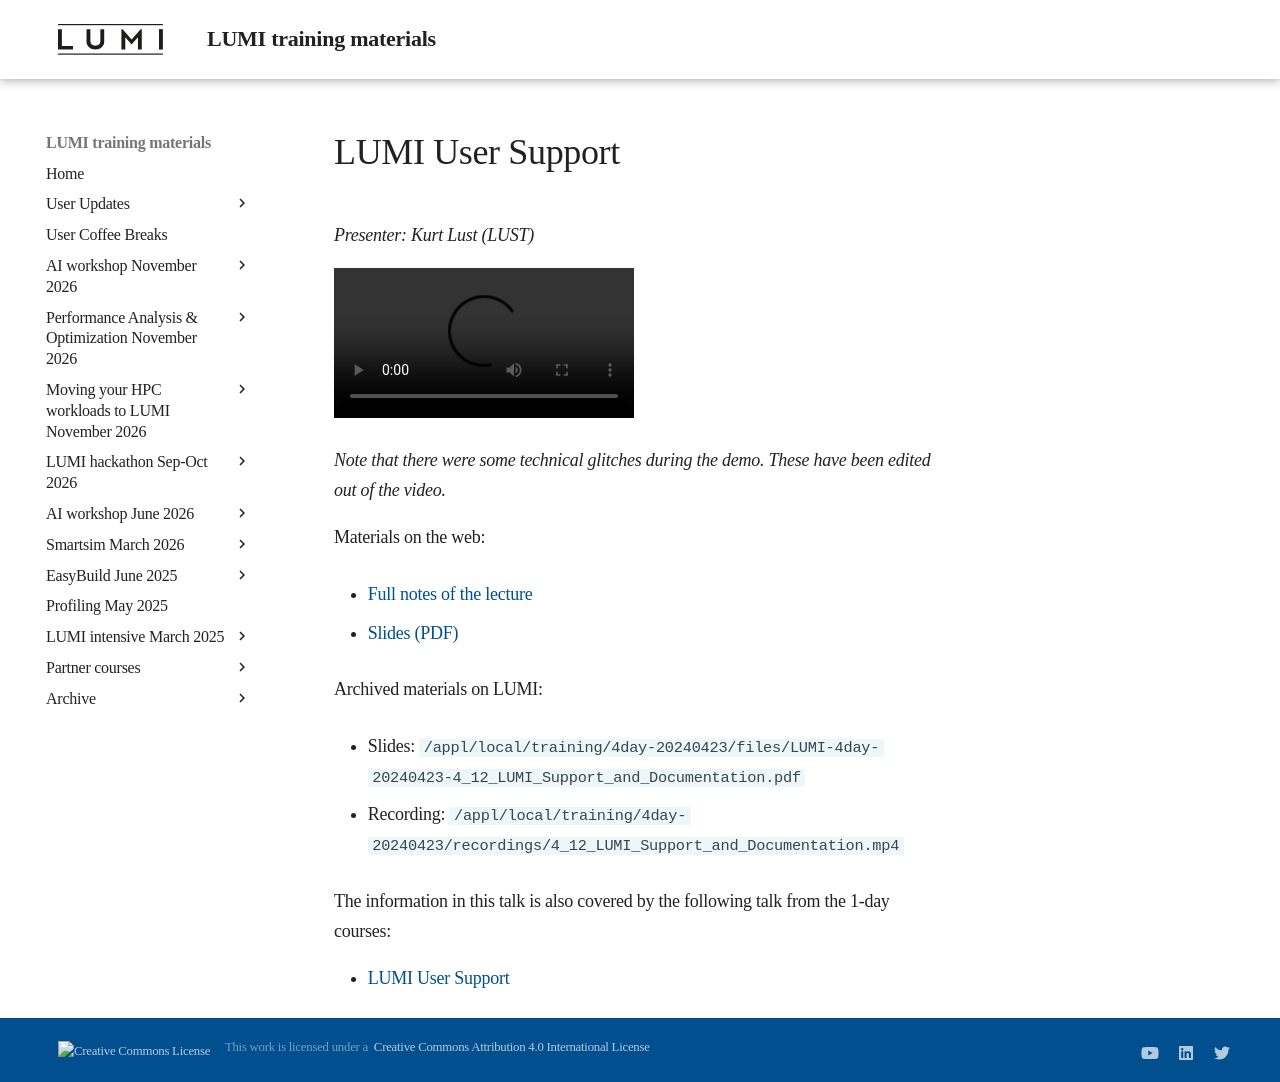

repository: Lumi-supercomputer/LUMI-training-materials · page: 4day-20240423/extra_4_12_LUMI_Support_and_Documentation/index.html · generator: mkdocs

# LUMI User Support

*Presenter: Kurt Lust (LUST)*

<!--
Course materials will be provided during and after the course.
-->

<video src="https://462000265.lumidata.eu/4day-20240423/recordings/4_12_LUMI_Support_and_Documentation.mp4" controls="controls">
</video>

*Note that there were some technical glitches during the demo. These have been edited out of the video.*

Materials on the web:

-   [Full notes of the lecture](notes_4_12_LUMI_Support_and_Documentation.md)

-   [Slides (PDF)](https://462000265.lumidata.eu/4day-20240423/files/LUMI-4day-20240423-4_12_LUMI_Support_and_Documentation.pdf)

Archived materials on LUMI:

-   Slides: `/appl/local/training/4day-20240423/files/LUMI-4day-20240423-4_12_LUMI_Support_and_Documentation.pdf`

-   Recording: `/appl/local/training/4day-20240423/recordings/4_12_LUMI_Support_and_Documentation.mp4`

The information in this talk is also covered by the following talk from the 1-day courses:

-   [LUMI User Support](../1day-20240208/video_09_LUMI_User_Support.md)
